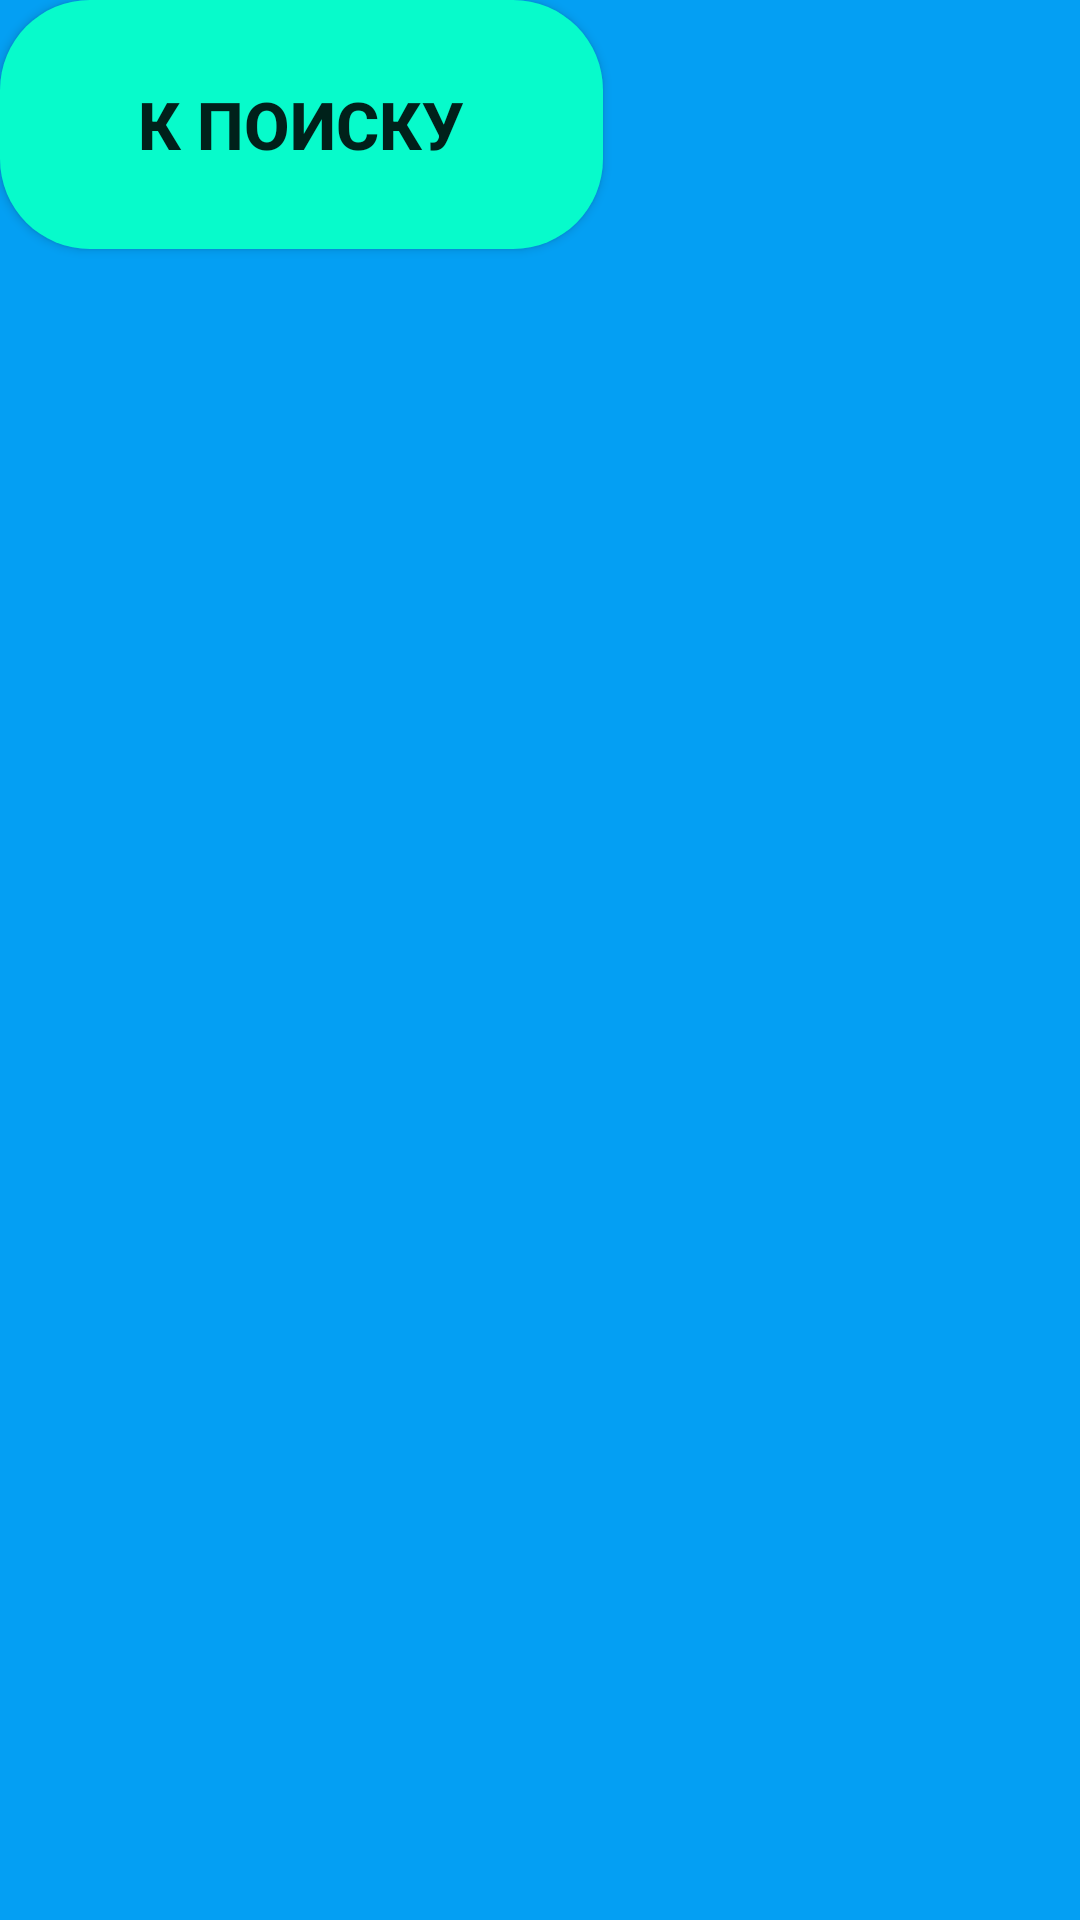

Write the Android layout XML for this screen, with the resource values it uses.
<!-- AndroidManifest.xml: application theme Theme.AppCompat.Light.DarkActionBar -->
<!-- res/layout/activity_biblioteka.xml -->
<?xml version="1.0" encoding="utf-8"?>
<androidx.constraintlayout.widget.ConstraintLayout xmlns:android="http://schemas.android.com/apk/res/android"
    xmlns:app="http://schemas.android.com/apk/res-auto"
    xmlns:tools="http://schemas.android.com/tools"
    android:layout_width="match_parent"
    android:layout_height="match_parent"
    android:background="@color/blue"
    tools:context=".biblioteka"
    >


    <androidx.recyclerview.widget.RecyclerView
        android:id="@+id/recyclerView"
        android:layout_width="match_parent"
        android:layout_height="771dp"
        android:layout_weight="1"
        app:layout_constraintEnd_toEndOf="parent"
        app:layout_constraintStart_toStartOf="parent"
        app:layout_constraintTop_toTopOf="parent"
        tools:ignore="MissingConstraints" />

    <Button
        android:layout_width="201dp"
        android:layout_height="83dp"
        android:background="@drawable/button1"
        android:text="К поиску"
        android:textSize="22dp"
        android:textStyle="bold"
        tools:layout_editor_absoluteX="105dp"
        tools:layout_editor_absoluteY="792dp"
        tools:ignore="MissingConstraints" />
</androidx.constraintlayout.widget.ConstraintLayout>
<!-- resources referenced by this layout -->
<resources>
  <color name="blue">#FF049FF3</color>
  <!-- drawable button1 (drawable) -->
  <?xml version="1.0" encoding="utf-8"?>
  <shape xmlns:android="http://schemas.android.com/apk/res/android">
      <solid android:color="@color/biruz"/>
      <corners android:radius="30dp"/>
  </shape>
  <color name="biruz">#FF07FBCB</color>
</resources>
